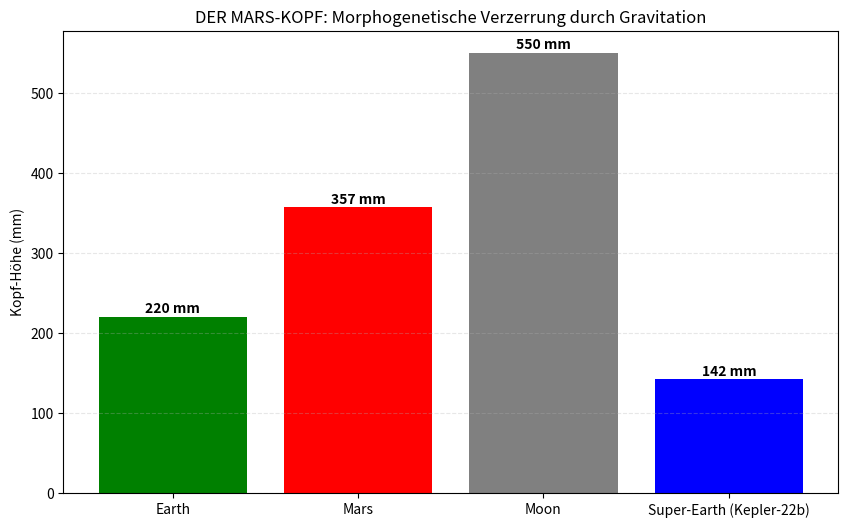

The script that saved this image:
import numpy as np
import pandas as pd
import matplotlib.pyplot as plt

# 1. PHYSIK-ENGINE
# ---------------------------------------------------------
# Die Formel: f_neu = f_alt * sqrt(g_neu / g_alt)
# Die Länge: L_neu = c / f_neu
# Das bedeutet: L_neu = L_alt * sqrt(g_alt / g_neu)

def simulate_environment(name, gravity_g, base_femur_mm, base_humerus_mm, skull_height_mm):
    
    # Faktor der Dehnung (Wellenlängen-Verlängerung durch geringere Spannung)
    # Auf der Erde ist g_alt = 1.0
    morph_factor = np.sqrt(1.0 / gravity_g)
    
    # Neue Maße
    new_femur = base_femur_mm * morph_factor
    new_humerus = base_humerus_mm * morph_factor
    new_skull = skull_height_mm * morph_factor
    
    # Check: Rastet das neue Verhältnis in einen Attraktor ein?
    # Auf der Erde ist das Ratio 0.7 (Mensch). Bleibt das so?
    # Da BEIDE Knochen vom gleichen Faktor betroffen sind, bleibt das Ratio theoretisch gleich (Isometrie).
    # ABER: Die absolute Größe ändert sich massiv.
    
    return {
        'Planet': name,
        'Gravity (g)': gravity_g,
        'Morph Factor': morph_factor,
        'Femur (mm)': new_femur,
        'Humerus (mm)': new_humerus,
        'Skull Height (mm)': new_skull,
        'Total Height (est. m)': (new_femur * 4) / 1000 # Grobe Schätzung: Femur ist ca 1/4 der Höhe
    }

# 2. BASIS-DATEN (Der "Standard-Erdling")
# ---------------------------------------------------------
# Durchschnittswerte aus unserem Goldman-Datensatz
earth_human = {
    'femur': 430.0,   # mm
    'humerus': 305.0, # mm
    'skull': 220.0    # mm (Kopfhöhe)
}

# 3. SIMULATION LAUFEN LASSEN
# ---------------------------------------------------------
scenarios = [
    ('Earth', 1.0),
    ('Mars', 0.38),
    ('Moon', 0.16),
    ('Super-Earth (Kepler-22b)', 2.4)
]

results = []
for planet, g in scenarios:
    res = simulate_environment(planet, g, earth_human['femur'], earth_human['humerus'], earth_human['skull'])
    results.append(res)

df_morph = pd.DataFrame(results)

# 4. VISUALISIERUNG
# ---------------------------------------------------------
print("--- DER EXOBIOLOGIE-REPORT ---")
print(df_morph[['Planet', 'Gravity (g)', 'Morph Factor', 'Skull Height (mm)', 'Total Height (est. m)']])

# Plotting the "Heads"
plt.figure(figsize=(10, 6))
x = np.arange(len(df_morph))
heights = df_morph['Skull Height (mm)']

bars = plt.bar(x, heights, color=['green', 'red', 'gray', 'blue'])
plt.xticks(x, df_morph['Planet'])
plt.ylabel('Kopf-Höhe (mm)')
plt.title('DER MARS-KOPF: Morphogenetische Verzerrung durch Gravitation')
plt.grid(axis='y', linestyle='--', alpha=0.3)

# Add text
for i, v in enumerate(heights):
    plt.text(i, v + 5, f"{v:.0f} mm", ha='center', fontweight='bold')

plt.show()
